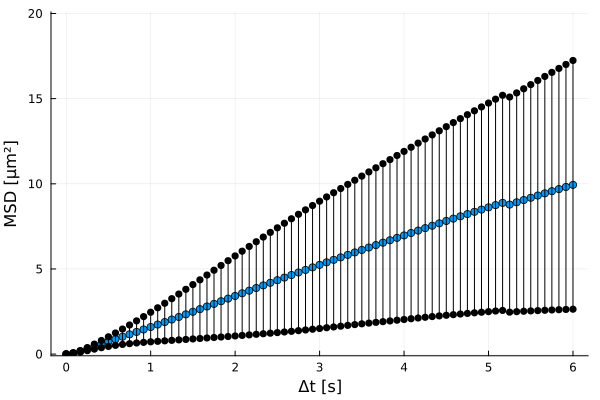

Data behind this chart, as committed beside it:
xMSD, MSD, yerror
0.0, 0.0, 0.0
0.08333, 0.058, 0.0129
0.1667, 0.1602, 0.04449
0.25, 0.2932, 0.08997
0.3333, 0.4388, 0.1464
0.4167, 0.5868, 0.2111
0.5, 0.733, 0.2834
0.5833, 0.8765, 0.3628
0.6667, 1.019, 0.4513
0.75, 1.161, 0.547
0.8333, 1.302, 0.649
0.9167, 1.445, 0.7561
1.0, 1.589, 0.8685
1.083, 1.735, 0.9844
1.167, 1.882, 1.104
1.25, 2.03, 1.224
1.333, 2.18, 1.347
1.417, 2.332, 1.471
1.5, 2.485, 1.597
1.583, 2.64, 1.722
1.667, 2.794, 1.848
1.75, 2.949, 1.975
1.833, 3.104, 2.101
1.917, 3.259, 2.226
2.0, 3.415, 2.351
2.083, 3.57, 2.474
2.167, 3.725, 2.597
2.25, 3.879, 2.718
2.333, 4.033, 2.84
2.417, 4.187, 2.959
2.5, 4.339, 3.077
2.583, 4.491, 3.192
2.667, 4.643, 3.305
2.75, 4.793, 3.416
2.833, 4.943, 3.526
2.917, 5.092, 3.632
3.0, 5.241, 3.737
3.083, 5.388, 3.84
3.167, 5.535, 3.942
3.25, 5.681, 4.041
3.333, 5.826, 4.14
3.417, 5.971, 4.239
3.5, 6.115, 4.338
3.583, 6.259, 4.439
3.667, 6.401, 4.539
3.75, 6.543, 4.638
3.833, 6.684, 4.737
3.917, 6.826, 4.836
4.0, 6.968, 4.935
4.083, 7.111, 5.035
4.167, 7.254, 5.135
4.25, 7.396, 5.235
4.333, 7.538, 5.335
4.417, 7.678, 5.436
4.5, 7.818, 5.538
4.583, 7.955, 5.639
4.667, 8.09, 5.738
4.75, 8.223, 5.835
4.833, 8.355, 5.931
4.917, 8.486, 6.028
... 13 more rows
